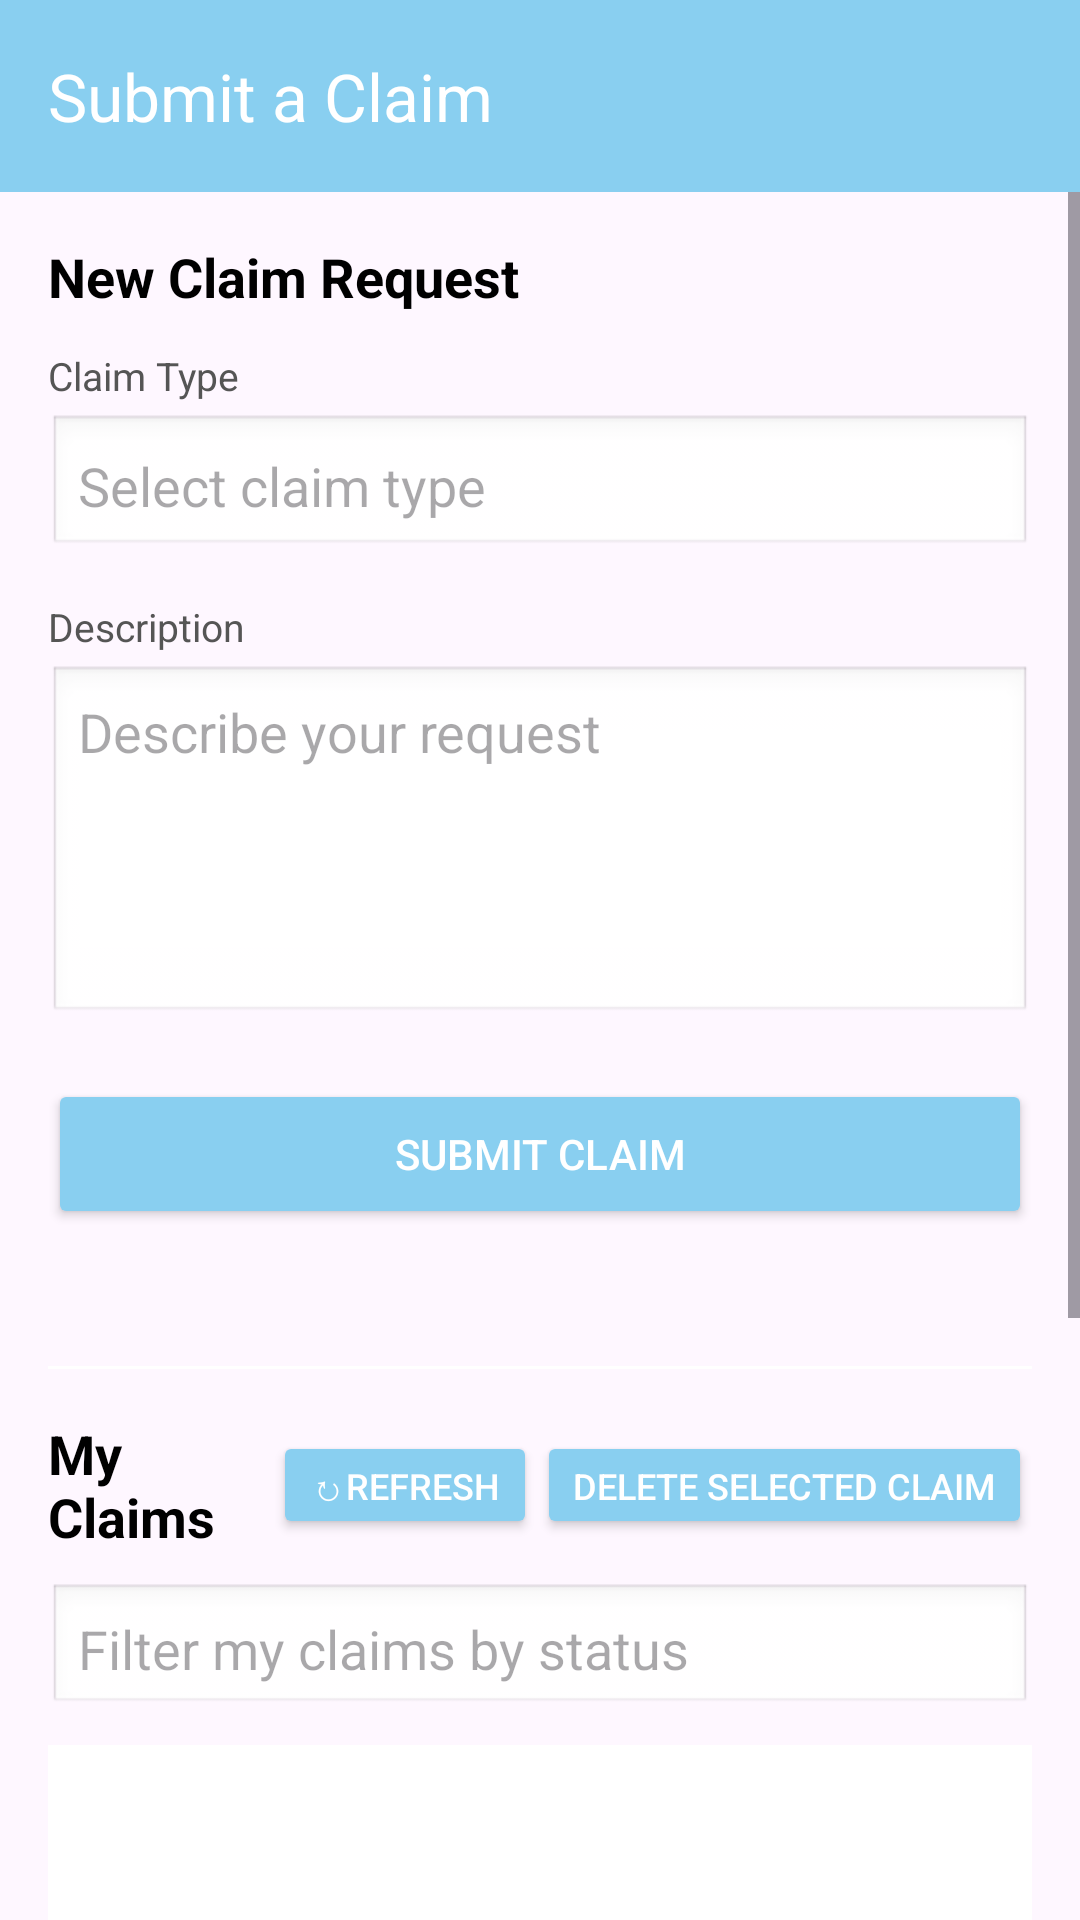

Here is an Android app screen rendered from its layout file. Give the layout XML and the strings, colors and styles it references.
<!-- AndroidManifest.xml: application theme Theme.AndroidExample -->
<!-- res/layout/activity_claim_request.xml -->
<?xml version="1.0" encoding="utf-8"?>
<androidx.drawerlayout.widget.DrawerLayout
    xmlns:android="http://schemas.android.com/apk/res/android"
    xmlns:app="http://schemas.android.com/apk/res-auto"
    xmlns:tools="http://schemas.android.com/tools"
    android:id="@+id/drawerLayout"
    android:layout_width="match_parent"
    android:layout_height="match_parent"
    android:fitsSystemWindows="true"
    tools:context=".ClaimRequestActivity">

    <LinearLayout
        android:id="@+id/contentArea"
        android:layout_width="match_parent"
        android:layout_height="match_parent"
        android:orientation="vertical">

        
        <androidx.appcompat.widget.Toolbar
            android:id="@+id/toolbar"
            android:layout_width="match_parent"
            android:layout_height="?attr/actionBarSize"
            android:background="#89CFF0"
            app:title="Submit a Claim"
            app:titleTextColor="#FFFFFF"
            app:popupTheme="@style/ThemeOverlay.AppCompat.Light"/>

        
        <ScrollView
            android:layout_width="match_parent"
            android:layout_height="match_parent"
            android:fillViewport="true">

            <LinearLayout
                android:id="@+id/main"
                android:layout_width="match_parent"
                android:layout_height="wrap_content"
                android:orientation="vertical"
                android:padding="16dp">

                
                <TextView
                    android:layout_width="match_parent"
                    android:layout_height="wrap_content"
                    android:text="New Claim Request"
                    android:textSize="18sp"
                    android:textStyle="bold"
                    android:textColor="#000000"
                    android:layout_marginBottom="12dp"/>

                
                <TextView
                    android:layout_width="match_parent"
                    android:layout_height="wrap_content"
                    android:text="Claim Type"
                    android:textSize="13sp"
                    android:textColor="#555555"
                    android:layout_marginBottom="4dp"/>

                
                <AutoCompleteTextView
                    android:id="@+id/actvClaimType"
                    android:layout_width="match_parent"
                    android:layout_height="48dp"
                    android:hint="Select claim type"
                    android:padding="10dp"
                    android:focusable="true"
                    android:focusableInTouchMode="true"
                    android:clickable="true"
                    android:background="@android:drawable/edit_text"
                    android:layout_marginBottom="14dp"/>

                
                <TextView
                    android:layout_width="match_parent"
                    android:layout_height="wrap_content"
                    android:text="Description"
                    android:textSize="13sp"
                    android:textColor="#555555"
                    android:layout_marginBottom="4dp"/>

                
                <EditText
                    android:id="@+id/etDescription"
                    android:layout_width="match_parent"
                    android:layout_height="120dp"
                    android:hint="Describe your request"
                    android:inputType="textMultiLine"
                    android:gravity="top|start"
                    android:padding="10dp"
                    android:background="@android:drawable/edit_text"
                    android:layout_marginBottom="18dp"/>

                
                <Button
                    android:id="@+id/btnSubmitClaim"
                    android:layout_width="match_parent"
                    android:layout_height="50dp"
                    android:text="Submit Claim"
                    android:textColor="#FFFFFF"
                    android:backgroundTint="#89CFF0"
                    android:layout_marginBottom="8dp"/>

                
                <TextView
                    android:id="@+id/tvClaimResult"
                    android:layout_width="match_parent"
                    android:layout_height="wrap_content"
                    android:text=""
                    android:textSize="13sp"
                    android:textColor="#0000FF"
                    android:gravity="center"
                    android:layout_marginBottom="20dp"/>

                
                <View
                    android:layout_width="match_parent"
                    android:layout_height="1dp"
                    android:background="#FFFFFF"
                    android:layout_marginBottom="16dp"/>

                
                <LinearLayout
                    android:layout_width="match_parent"
                    android:layout_height="wrap_content"
                    android:orientation="horizontal"
                    android:gravity="center_vertical"
                    android:layout_marginBottom="10dp">

                    <TextView
                        android:layout_width="0dp"
                        android:layout_height="wrap_content"
                        android:layout_weight="1"
                        android:text="My Claims"
                        android:textSize="18sp"
                        android:textStyle="bold"
                        android:textColor="#000000"/>

                    <Button
                        android:id="@+id/btnRefreshMyClaims"
                        android:layout_width="wrap_content"
                        android:layout_height="36dp"
                        android:text="↻Refresh"
                        android:textColor="#FFFFFF"
                        android:backgroundTint="#89CFF0"
                        android:paddingStart="12dp"
                        android:paddingEnd="12dp"
                        android:textSize="12sp"/>

                    <Button
                        android:id="@+id/btnDeleteMyClaim"
                        android:layout_width="wrap_content"
                        android:layout_height="36dp"
                        android:text="Delete Selected Claim"
                        android:textColor="#FFFFFF"
                        android:backgroundTint="#89CFF0"
                        android:paddingStart="12dp"
                        android:paddingEnd="12dp"
                        android:textSize="12sp"/>
                </LinearLayout>

                
                <AutoCompleteTextView
                    android:id="@+id/actvMyClaimsFilter"
                    android:layout_width="match_parent"
                    android:layout_height="44dp"
                    android:hint="Filter my claims by status"
                    android:padding="10dp"
                    android:focusable="false"
                    android:focusableInTouchMode="false"
                    android:background="@android:drawable/edit_text"
                    android:layout_marginBottom="10dp"/>

                
                <ListView
                    android:id="@+id/lvMyClaims"
                    android:layout_width="match_parent"
                    android:layout_height="220dp"
                    android:divider="#FFFFFF"
                    android:dividerHeight="1dp"
                    android:background="#FFFFFF"
                    android:layout_marginBottom="14dp"/>

                
                <TextView
                    android:id="@+id/tvMyClaimDetail"
                    android:layout_width="match_parent"
                    android:layout_height="wrap_content"
                    android:minHeight="100dp"
                    android:text="Tap a claim to view details"
                    android:padding="14dp"
                    android:gravity="top|start"
                    android:background="#FFFFFF"
                    android:textColor="#555555"
                    android:lineSpacingMultiplier="1.4"
                    android:layout_marginBottom="16dp"/>

            </LinearLayout>
        </ScrollView>
    </LinearLayout>

    
    <com.google.android.material.navigation.NavigationView
        android:id="@+id/navView"
        android:layout_width="280dp"
        android:layout_height="match_parent"
        android:layout_gravity="start"
        android:fitsSystemWindows="true"
        app:headerLayout="@layout/nav_header"
        app:menu="@menu/nav_menu"/>

</androidx.drawerlayout.widget.DrawerLayout>
<!-- res/layout/nav_header.xml (included above) -->
<?xml version="1.0" encoding="utf-8"?>
<LinearLayout xmlns:android="http://schemas.android.com/apk/res/android"
    android:orientation="vertical"
    android:layout_width="match_parent"
    android:layout_height="160dp"
    android:gravity="bottom"
    android:padding="16dp"
    android:background="#89CFF0">

    <TextView
        android:layout_width="wrap_content"
        android:layout_height="wrap_content"
        android:text="Navigation"
        android:textSize="22sp"
        android:textStyle="bold"
        android:textColor="#FFFFFF"/>

    <TextView
        android:id="@+id/tvNavUsername"
        android:layout_width="wrap_content"
        android:layout_height="wrap_content"
        android:text="Guest"
        android:textSize="16sp"
        android:textColor="#FFFFFF"
        android:layout_marginTop="8dp"/>

    <TextView
        android:id="@+id/tvNavEmail"
        android:layout_width="wrap_content"
        android:layout_height="wrap_content"
        android:text="Not logged in"
        android:textSize="13sp"
        android:textColor="#FFFFFF"
        android:layout_marginTop="2dp"/>

</LinearLayout>
<!-- resources referenced by this layout -->
<resources>
  <style name="Theme.AndroidExample" parent="Base.Theme.AndroidExample" />
  <style name="Base.Theme.AndroidExample" parent="Theme.Material3.DayNight.NoActionBar">
          
          
  
          <item name="colorPrimary">#89CFF0</item>
          <item name="android:statusBarColor">#89CFF0</item>
      </style>
</resources>
